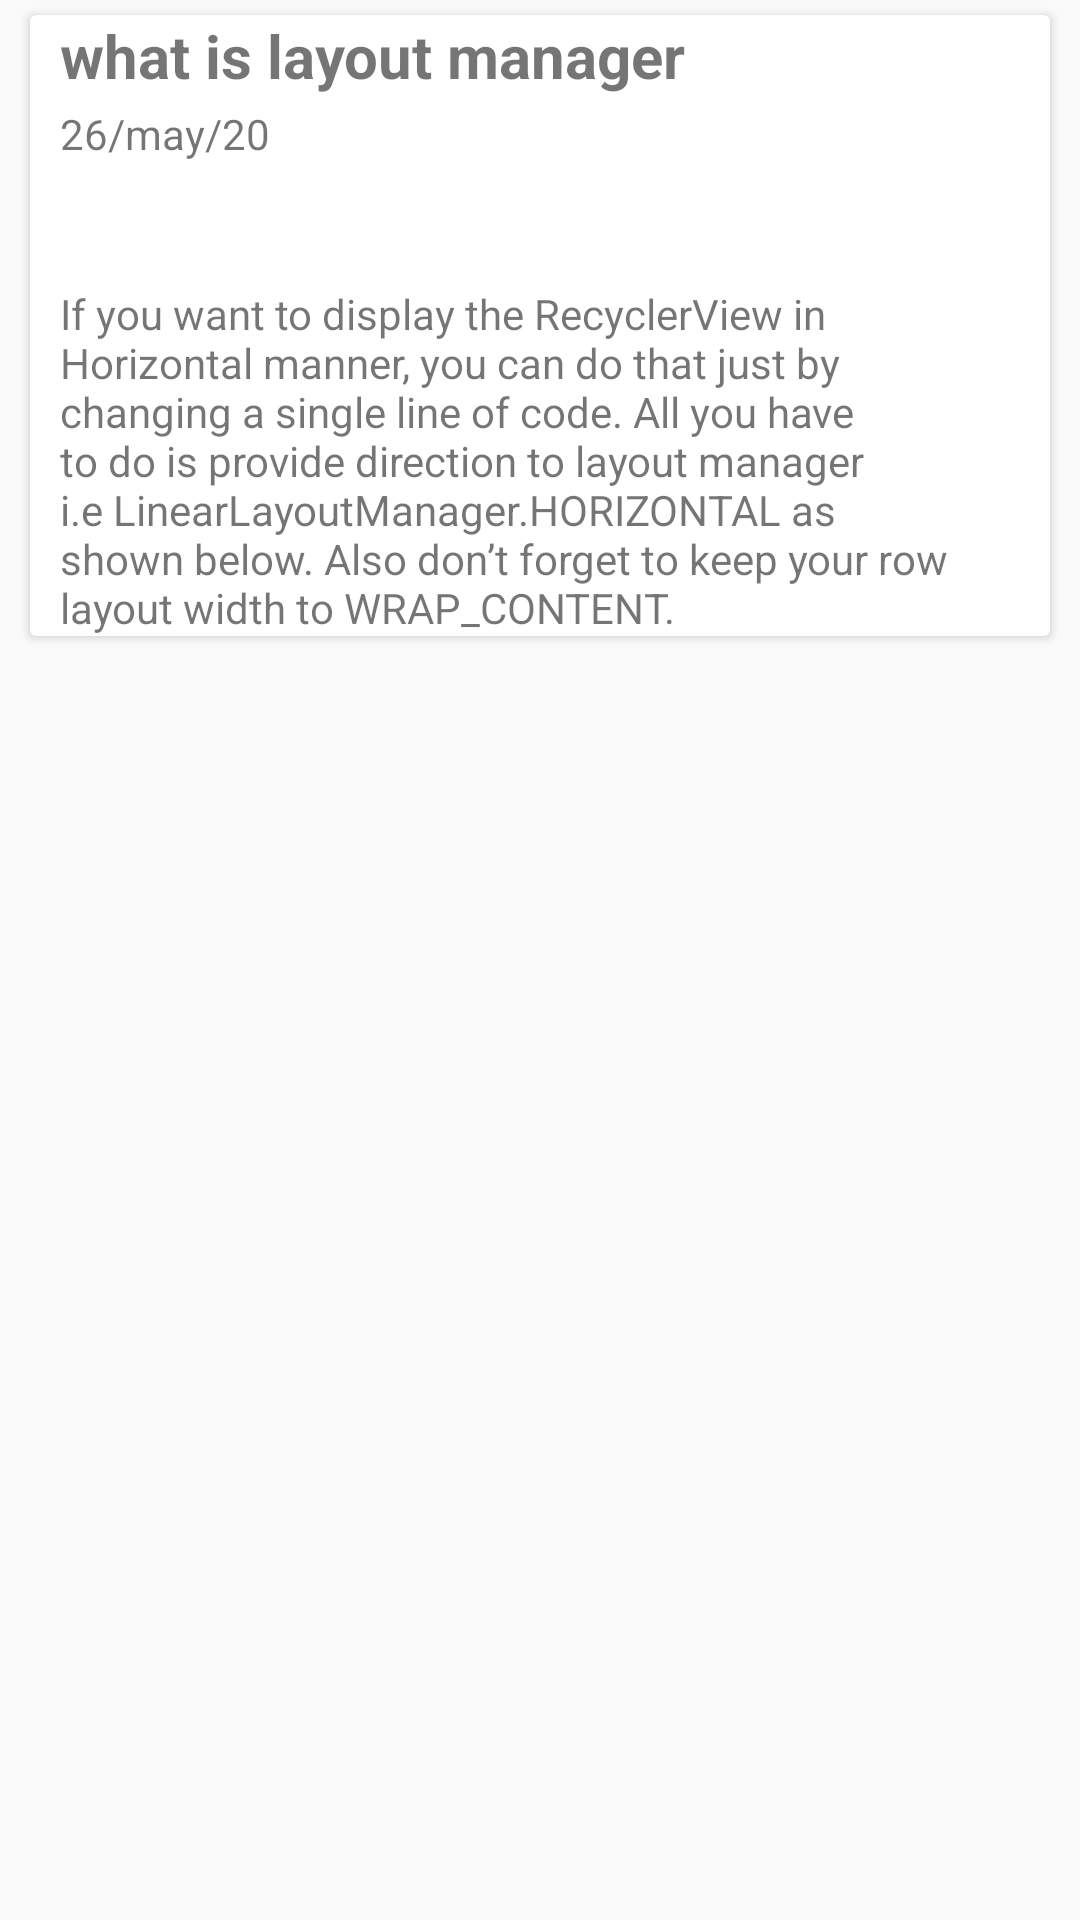

Write the Android layout XML for this screen, with the resource values it uses.
<!-- AndroidManifest.xml: application theme AppTheme -->
<!-- res/layout/recycler_home_items.xml -->
<?xml version="1.0" encoding="utf-8"?>
<LinearLayout xmlns:android="http://schemas.android.com/apk/res/android"
    android:orientation="vertical"
    android:layout_width="match_parent"
    android:layout_height="wrap_content"
    android:id="@+id/linearLayoutItems">

    <androidx.cardview.widget.CardView
        android:layout_width="wrap_content"
        android:layout_height="wrap_content"
        android:layout_marginLeft="10dp"
        android:layout_marginRight="10dp"
        android:layout_marginTop="5dp"
        android:layout_marginBottom="5dp"
        android:background="@drawable/backgrnd"
        android:outlineAmbientShadowColor="#CFCBCB">

        <TextView
            android:id="@+id/viewTitleText"
            android:layout_width="match_parent"
            android:layout_height="wrap_content"
            android:layout_marginLeft="10dp"
            android:layout_marginRight="10dp"
            android:text="what is layout manager"
            android:textSize="20sp"
            android:textStyle="bold" />

        <TextView
            android:id="@+id/viewDateText"
            android:layout_width="117dp"
            android:layout_height="58dp"
            android:layout_marginLeft="10dp"
            android:layout_marginTop="30dp"
            android:layout_marginRight="10dp"
            android:text="26/may/20" />

        <TextView
            android:id="@+id/viewDesText"
            android:layout_width="match_parent"
            android:layout_height="wrap_content"
            android:layout_marginLeft="10dp"
            android:layout_marginTop="90dp"
            android:layout_marginRight="10dp"
            android:text="If you want to display the RecyclerView in Horizontal manner, you can do that just by changing a single line of code. All you have to do is provide direction to layout manager i.e LinearLayoutManager.HORIZONTAL as
                shown below. Also don’t forget to keep your row layout width to WRAP_CONTENT." />

    </androidx.cardview.widget.CardView>



</LinearLayout>
<!-- resources referenced by this layout -->
<resources>
  <!-- drawable backgrnd (drawable) -->
  <?xml version="1.0" encoding="utf-8"?>
  <shape xmlns:android="http://schemas.android.com/apk/res/android"
      android:shape="rectangle">
      <gradient
          android:startColor="#FFA726"
          android:centerColor="#F48FB1"
          android:endColor="#F06292"
          android:angle="90"/>
      <corners android:radius="3dp"/>
  
  </shape>
  <style name="AppTheme" parent="Theme.AppCompat.Light.NoActionBar">
          
          <item name="colorPrimary">@color/colorPrimary</item>
          <item name="colorPrimaryDark">#F06292</item>
          <item name="colorAccent">@color/colorAccent</item>
          <item name="android:textColorSecondary">#F06292</item>
          <item name="android:itemTextAppearance">@style/menu_item_color</item>
      </style>
  <color name="colorPrimary">#008577</color>
  <color name="colorAccent">#D81B60</color>
  <style name="menu_item_color">
          <item name="android:textColor">@color/colorAccent</item>
      </style>
</resources>
